Run: headless pygame with SDL's dummy video driver; simulated clock (each Clock.tick advances the game by its frame time, no real sleeping); random seed 0; keys injected as events and as key.get_pressed() state; mouse plan: one left click at the window centre at the start of phase 2, then a move to the lower-right quarter at the start of phase 3.
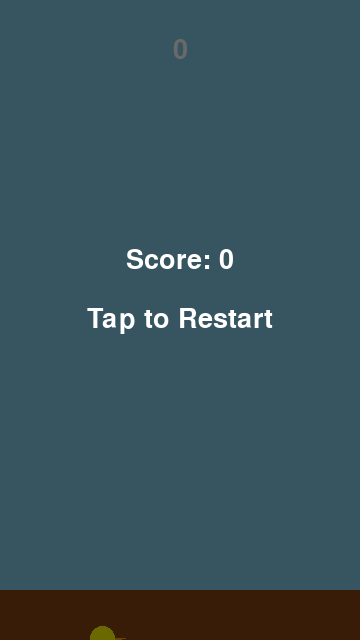
Frame 1 of 4 · flips 1–60 · no input
Frame 2 of 4 · flips 61–180 · clicked the window centre · tapped SPACE, RETURN · held RIGHT (→), D · screen unchanged from frame 1, image omitted
Frame 3 of 4 · flips 181–300 · moved the mouse to the lower-right quarter · held DOWN (↓), S · screen unchanged from frame 2, image omitted
Frame 4 of 4 · flips 301–420 · held LEFT (←), A, UP (↑), W · screen unchanged from frame 3, image omitted

The pygame program that drew these frames:

import pygame
import sys
import random

# 初始化 Pygame
pygame.init()

# 手機竪屏尺寸
SCREEN_WIDTH = 360
SCREEN_HEIGHT = 640
GRAVITY = 0.5
JUMP_SPEED = -10
PIPE_SPEED = 3
PIPE_GAP = 220
PIPE_WIDTH = 60
BIRD_SIZE = 25
PIPE_FREQUENCY = 1500

# 顏色定義
WHITE = (255, 255, 255)
BLACK = (0, 0, 0)
GREEN = (0, 255, 0)
SKY_BLUE = (135, 206, 235)
GROUND_BROWN = (139, 69, 19)
YELLOW = (255, 255, 0)

# 建立視窗
screen = pygame.display.set_mode((SCREEN_WIDTH, SCREEN_HEIGHT))
pygame.display.set_caption("Mobile Flappy Bird")

class Bird:
    def __init__(self):
        self.rect = pygame.Rect(SCREEN_WIDTH//4, SCREEN_HEIGHT//2, BIRD_SIZE, BIRD_SIZE)
        self.speed = 0
        self.tilt = 0

    def jump(self):
        self.speed = JUMP_SPEED
        self.tilt = 30

    def move(self):
        self.speed += GRAVITY
        self.rect.y += self.speed
        self.tilt = max(min(-self.speed * 3, 30), -30)

    def draw(self):
        pygame.draw.ellipse(screen, YELLOW, self.rect)
        if abs(self.tilt) < 15:
            pygame.draw.circle(screen, BLACK, (self.rect.right-8, self.rect.top+8), 3)
        beak_width = 10 if self.speed > 0 else 15
        pygame.draw.polygon(screen, (255,165,0), [
            (self.rect.right, self.rect.centery),
            (self.rect.right+beak_width, self.rect.centery),
            (self.rect.right, self.rect.centery+3)
        ])

class Pipe:
    def __init__(self, x):
        min_gap = int(SCREEN_HEIGHT*0.25)
        self.gap_y = random.randint(min_gap, SCREEN_HEIGHT - min_gap - PIPE_GAP)
        self.top = pygame.Rect(x, 0, PIPE_WIDTH, self.gap_y)
        self.bottom = pygame.Rect(x, self.gap_y + PIPE_GAP, PIPE_WIDTH, SCREEN_HEIGHT)
        self.passed = False

    def move(self):
        self.top.x -= PIPE_SPEED
        self.bottom.x -= PIPE_SPEED

    def draw(self):
        pygame.draw.rect(screen, GREEN, self.top)
        pygame.draw.rect(screen, (0,100,0), self.top.inflate(0,15).move(0,-7))
        pygame.draw.rect(screen, GREEN, self.bottom)
        pygame.draw.rect(screen, (0,100,0), self.bottom.inflate(0,15).move(0,7))

# 初始化遊戲
bird = Bird()
pipes = []
last_pipe = pygame.time.get_ticks()
score = 0
active = True
font = pygame.font.Font(None, 40)

clock = pygame.time.Clock()

while True:
    for event in pygame.event.get():
        if event.type == pygame.QUIT:
            pygame.quit()
            sys.exit()
        if event.type == pygame.MOUSEBUTTONDOWN:
            if active:
                bird.jump()
            else:
                bird = Bird()
                pipes = []
                score = 0
                active = True

    if active:
        if pygame.time.get_ticks() - last_pipe > PIPE_FREQUENCY:
            pipes.append(Pipe(SCREEN_WIDTH))
            last_pipe = pygame.time.get_ticks()

        bird.move()
        for pipe in pipes:
            pipe.move()

        for pipe in pipes:
            if bird.rect.colliderect(pipe.top) or bird.rect.colliderect(pipe.bottom):
                active = False
        if bird.rect.top <= 0 or bird.rect.bottom >= SCREEN_HEIGHT:
            active = False

        for pipe in pipes:
            if not pipe.passed and pipe.top.right < bird.rect.left:
                score += 1
                pipe.passed = True

    screen.fill(SKY_BLUE)
    ground_y = SCREEN_HEIGHT-50
    pygame.draw.rect(screen, GROUND_BROWN, (0, ground_y, SCREEN_WIDTH, 50))

    for pipe in pipes:
        pipe.draw()

    bird.draw()

    score_surface = font.render(f"{score}", True, WHITE)
    score_rect = score_surface.get_rect(center=(SCREEN_WIDTH//2, 50))
    screen.blit(score_surface, score_rect)

    if not active:
        overlay = pygame.Surface((SCREEN_WIDTH, SCREEN_HEIGHT))
        overlay.set_alpha(150)
        overlay.fill((0,0,0))
        screen.blit(overlay, (0,0))

        final_score_text = font.render(f"Score: {score}", True, WHITE)
        final_score_rect = final_score_text.get_rect(center=(SCREEN_WIDTH//2, SCREEN_HEIGHT//2 - 60))
        screen.blit(final_score_text, final_score_rect)

        text = font.render("Tap to Restart", True, WHITE)
        text_rect = text.get_rect(center=(SCREEN_WIDTH//2, SCREEN_HEIGHT//2))
        screen.blit(text, text_rect)

    pygame.display.update()
    clock.tick(60)
